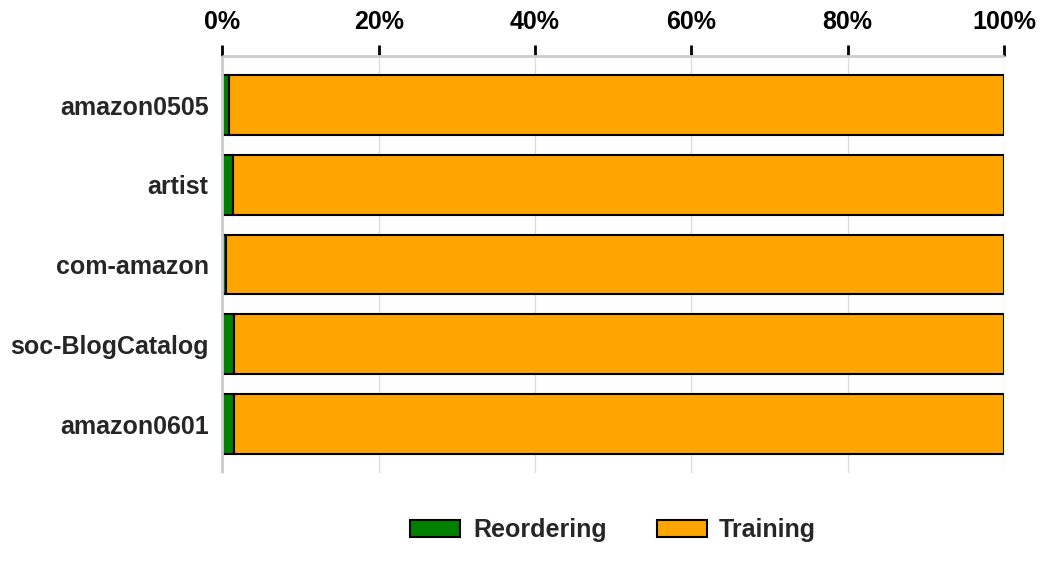

Write Python code to recreate this figure.
import matplotlib.pyplot as plt
import numpy as np
import io

# Data provided by the user
datasets_data = {
    'amazon0505': (0.051, 5.756),
    'artist': (0.011, 0.778),
    'com-amazon': (0.02, 4.2678),
    'soc-BlogCatalog': (0.0196, 1.3386),
    'amazon0601': (0.083, 5.355)
}

dataset_names = ['amazon0505', 'artist', 'com-amazon', 'soc-BlogCatalog', 'amazon0601']

reorder_percentages = []
train_percentages = []

for name in dataset_names:
    r_raw, t_raw = datasets_data[name]
    total = r_raw + t_raw
    if total == 0:
        re_pct = 0
        tr_pct = 0
    else:
        re_pct = (r_raw / total) * 100
        tr_pct = (t_raw / total) * 100
    reorder_percentages.append(re_pct)
    train_percentages.append(tr_pct)

# Font settings
plt.rcParams.update({
    'font.size': 18,
    'font.weight': 'bold',
    'axes.labelweight': 'bold',
    'axes.titlesize': 18,
    'axes.titleweight': 'bold',
    'legend.fontsize': 18,
    'xtick.labelsize': 18,
    'ytick.labelsize': 18
})

# Colors
color_reordering = 'green'
color_training = 'orange'

# Plotting
plt.style.use('seaborn-v0_8-whitegrid')
fig, ax = plt.subplots(figsize=(12, 8))

bar_height = 0.75
y_pos = np.arange(len(dataset_names))

# Plot bars
ax.barh(y_pos, reorder_percentages, height=bar_height, label='Reordering', color=color_reordering, edgecolor='black', linewidth=1.5)
ax.barh(y_pos, train_percentages, height=bar_height, left=reorder_percentages, label='Training', color=color_training, edgecolor='black', linewidth=1.5)

# X-axis on top
ax.xaxis.tick_top()
ax.xaxis.set_label_position('top')
ax.set_xticks(np.arange(0, 101, 20))
ax.set_xticklabels([f'{x}%' for x in np.arange(0, 101, 20)], fontweight='bold')
ax.set_xlim(0, 100)

# Y-axis
ax.set_yticks(y_pos)
ax.set_yticklabels(dataset_names, fontweight='bold')
ax.invert_yaxis()

# Legend
legend = ax.legend(loc='lower center', bbox_to_anchor=(0.5, -0.22), ncol=2, frameon=False, handletextpad=0.5, columnspacing=2.0)
for text in legend.get_texts():
    text.set_fontweight('bold')

# Grid and spines
ax.xaxis.grid(True, linestyle='-', color='gainsboro', linewidth=1)
ax.set_axisbelow(True)

ax.spines['top'].set_linewidth(2)
ax.spines['top'].set_capstyle('butt')
ax.spines['bottom'].set_visible(False)
ax.spines['right'].set_visible(False)
ax.spines['left'].set_linewidth(2)
ax.spines['left'].set_capstyle('butt')

# Tick styling
ax.tick_params(axis='x', which='major', direction='out', length=8, width=2, colors='black', pad=8)
ax.tick_params(axis='y', which='major', length=0, pad=10)

plt.tight_layout(rect=[0.05, 0.12, 0.95, 0.92])
plt.savefig('reorder_overhead.pdf', format='pdf', bbox_inches='tight')
plt.show()
